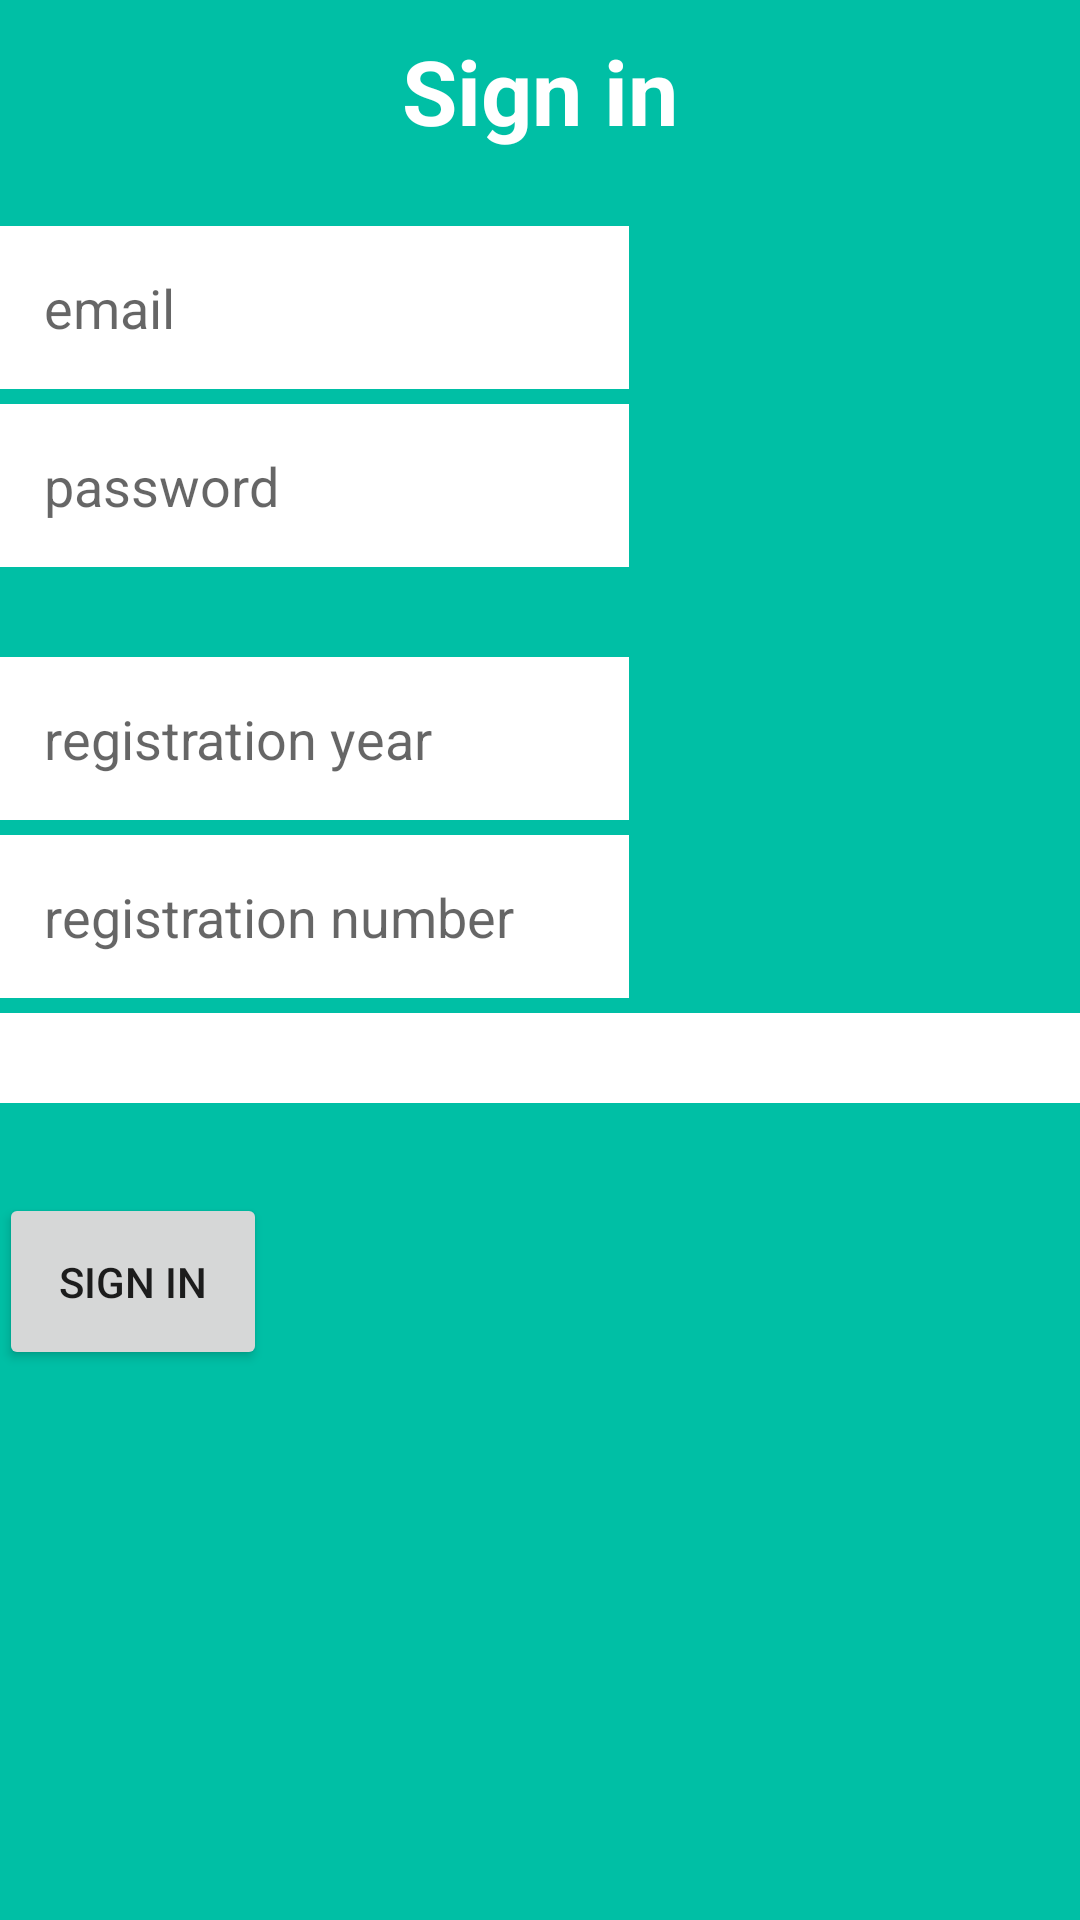

Android layout source for this screen:
<!-- AndroidManifest.xml: application theme AppTheme -->
<!-- res/layout/activity_registrati.xml -->
<RelativeLayout
    xmlns:android="http://schemas.android.com/apk/res/android"
    xmlns:tools="http://schemas.android.com/tools"
    android:layout_width="match_parent"
    android:layout_height="match_parent"
    tools:context="it.uniba.di.sss1415.medicalmentoring.Registrati"
    android:background="#00BFA5">

    <ScrollView
        android:layout_width="match_parent"
        android:layout_height="match_parent"
        android:id="@+id/scrollView">

        <RelativeLayout
            android:layout_width="match_parent"
            android:layout_height="match_parent"
            android:paddingLeft="@dimen/activity_horizontal_margin"
            android:paddingRight="@dimen/activity_horizontal_margin"
            android:paddingTop="@dimen/activity_vertical_margin"
            android:paddingBottom="@dimen/activity_vertical_margin">

            <TextView
                android:layout_width="wrap_content"
                android:layout_height="wrap_content"
                android:textAppearance="?android:attr/textAppearanceLarge"
                android:text="@string/registrati"
                android:id="@+id/registratiTV"
                android:layout_alignParentTop="true"
                android:textColor="#ffffffff"
                android:textStyle="bold"
                android:textSize="30dp"
                android:padding="10dp"
                android:layout_alignParentLeft="false"
                android:layout_alignParentRight="false"
                android:layout_centerHorizontal="true"/>

            <EditText
                android:layout_width="wrap_content"
                android:layout_height="wrap_content"
                android:inputType="textEmailAddress"
                android:ems="10"
                android:id="@+id/emailR_TV"
                android:layout_below="@+id/registratiTV"
                android:layout_alignParentLeft="true"
                android:layout_alignParentStart="true"
                android:hint="@string/email"
                android:padding="15dp"
                android:background="#ffffffff"
                android:layout_alignParentRight="true"
                android:layout_marginTop="15dp"/>

            <EditText
                android:layout_width="wrap_content"
                android:layout_height="wrap_content"
                android:inputType="textPassword"
                android:ems="10"
                android:id="@+id/passwordR_TV"
                android:layout_below="@+id/emailR_TV"
                android:layout_alignParentLeft="true"
                android:layout_alignParentStart="true"
                android:hint="@string/password"
                android:padding="15dp"
                android:background="#ffffffff"
                android:layout_marginTop="5dp"
                android:layout_alignParentRight="true"/>

            <EditText
                android:layout_width="wrap_content"
                android:layout_height="wrap_content"
                android:id="@+id/annoR_TV"
                android:layout_below="@+id/passwordR_TV"
                android:layout_alignParentLeft="true"
                android:layout_alignParentStart="true"
                android:hint="@string/anno_iscrizione"
                android:layout_alignRight="@+id/passwordR_TV"
                android:layout_alignEnd="@+id/passwordR_TV"
                android:layout_marginTop="30dp"
                android:padding="15dp"
                android:background="#ffffffff"
                android:layout_alignParentRight="true"
                android:inputType="number"/>

            <EditText
                android:layout_width="wrap_content"
                android:layout_height="wrap_content"
                android:id="@+id/numeroR_TV"
                android:layout_below="@+id/annoR_TV"
                android:layout_alignParentLeft="true"
                android:layout_alignParentStart="true"
                android:layout_alignRight="@+id/annoR_TV"
                android:layout_alignEnd="@+id/annoR_TV"
                android:hint="@string/numero_iscrizione"
                android:padding="15dp"
                android:background="#ffffffff"
                android:layout_marginTop="5dp"
                android:layout_alignParentRight="true"
                android:inputType="number"/>

                <Spinner
                    android:layout_width="match_parent"
                    android:layout_height="wrap_content"
                    android:id="@+id/provinceR_SP"
                    android:background="#ffffff"
                    android:layout_below="@+id/numeroR_TV"
                    android:layout_alignParentRight="true"
                    android:layout_alignParentEnd="true"
                    android:layout_marginTop="5dp"
                    android:padding="15dp"/>

                <Button
                    android:layout_width="wrap_content"
                    android:layout_height="wrap_content"
                    android:text="@string/registrati"
                    android:id="@+id/button"
                    android:padding="20dp"
                    android:layout_below="@+id/provinceR_SP"
                    android:layout_alignParentRight="true"
                    android:layout_alignParentLeft="true"
                    android:layout_alignParentStart="true"
                    android:layout_marginTop="30dp"
                    android:onClick="registrazioneUtente"/>

    </RelativeLayout>

</ScrollView>



</RelativeLayout>
<!-- resources referenced by this layout -->
<resources>
  <string name="anno_iscrizione">registration year</string>
  <string name="email">email</string>
  <string name="numero_iscrizione">registration number</string>
  <string name="password">password</string>
  <string name="registrati">Sign in</string>
  <style name="AppTheme" parent="Theme.AppCompat.Light">
          
          <item name="android:actionBarStyle">@style/MyActionBar</item>
          <item name="actionBarStyle">@style/MyActionBar</item>
  
          <item name="colorPrimaryDark">@color/primaryDark</item>
          <item name="colorPrimary">@color/green</item>
  
          <item name="drawerArrowStyle">@style/MyDrawerArrowToggle</item>
      </style>
  <style name="MyActionBar" parent="@style/Widget.AppCompat.ActionBar">
          <item name="android:background">@color/green</item>
          <item name="background">@color/green</item>
  
          <item name="android:titleTextStyle">@style/MyActionBarTitleText</item>
          <item name="titleTextStyle">@style/MyActionBarTitleText</item>
  
          <item name="elevation">0dp</item>
      </style>
  <color name="primaryDark">#009688</color>
  <color name="green">#00BFA5</color>
  <style name="MyDrawerArrowToggle" parent="Widget.AppCompat.DrawerArrowToggle">
          <item name="color">@color/white</item>
      </style>
  <style name="MyActionBarTitleText" parent="@style/TextAppearance.AppCompat.Widget.ActionBar.Title">
          <item name="android:textColor">@color/white</item>
      </style>
  <color name="white">#FFFFFF</color>
</resources>
